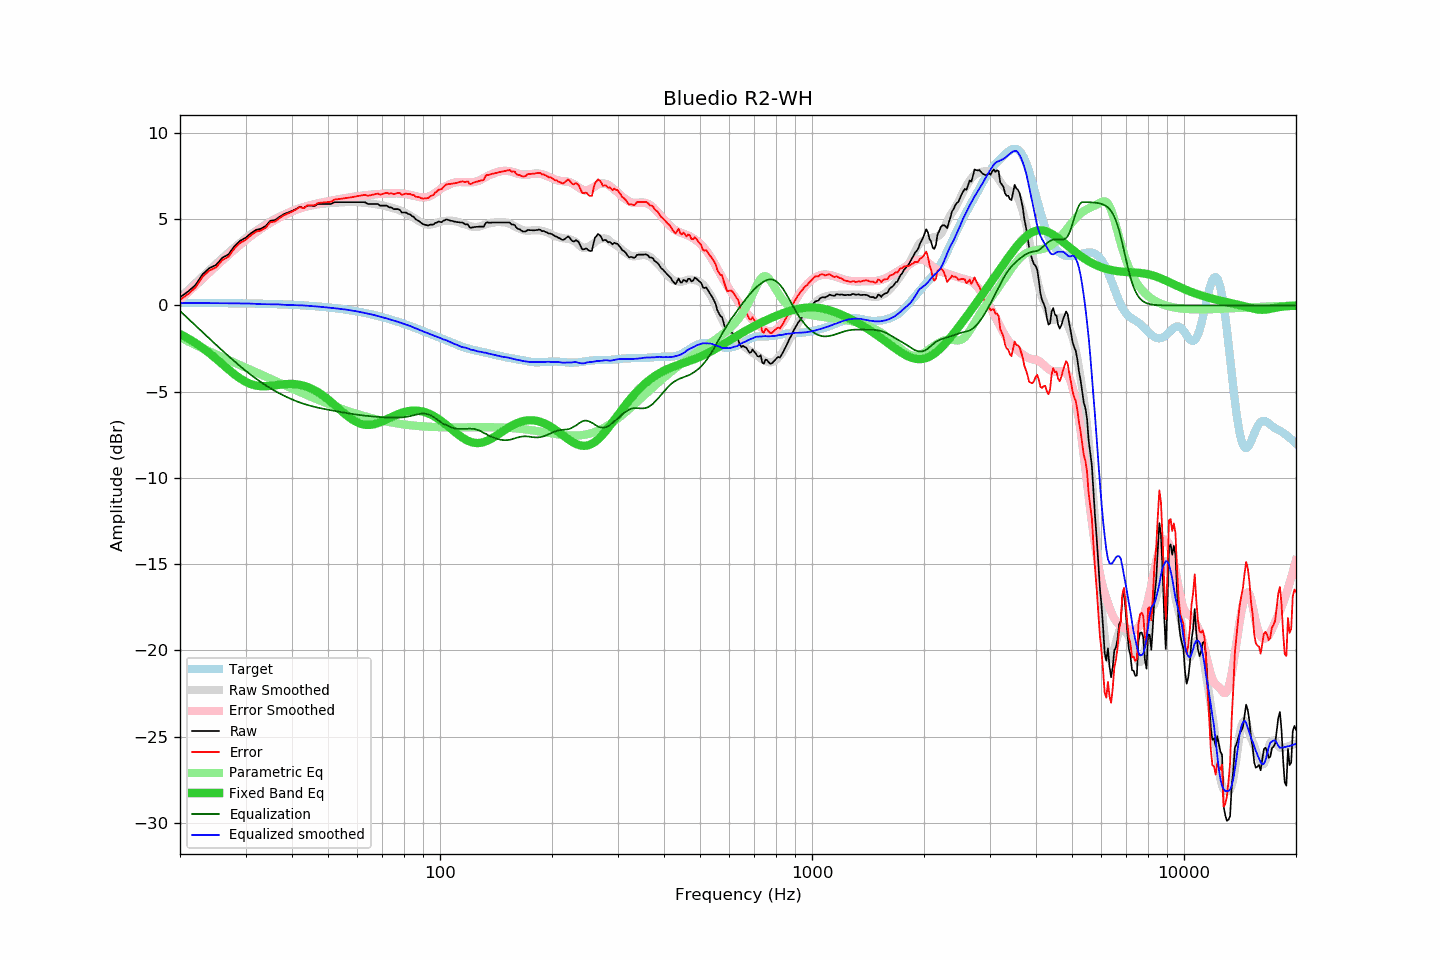

The data file committed next to this chart (first rows):
frequency, raw, error, smoothed, error_smoothed, equalization, parametric_eq, equalized_raw, equalized_smoothed, target
20, 0.48, 0.33, 0.46, 0.32, -0.32, -1.66, 0.16, 0.14, 0.15
21, 0.80, 0.65, 0.89, 0.75, -0.75, -1.90, 0.05, 0.14, 0.15
22, 1.18, 1.03, 1.30, 1.16, -1.16, -2.17, 0.02, 0.14, 0.15
23, 1.81, 1.67, 1.69, 1.55, -1.55, -2.46, 0.26, 0.14, 0.15
24, 2.17, 2.03, 2.06, 1.92, -1.92, -2.77, 0.25, 0.14, 0.14
25, 2.35, 2.21, 2.41, 2.28, -2.28, -3.09, 0.07, 0.14, 0.14
26, 2.77, 2.63, 2.75, 2.62, -2.62, -3.40, 0.15, 0.13, 0.14
27, 2.96, 2.83, 3.06, 2.93, -2.93, -3.71, 0.03, 0.13, 0.13
28, 3.43, 3.30, 3.36, 3.24, -3.24, -3.99, 0.20, 0.12, 0.13
29, 3.75, 3.63, 3.64, 3.52, -3.52, -4.23, 0.23, 0.12, 0.12
30, 3.92, 3.80, 3.89, 3.78, -3.78, -4.42, 0.14, 0.11, 0.12
31, 4.18, 4.07, 4.13, 4.02, -4.02, -4.56, 0.16, 0.11, 0.11
32, 4.38, 4.27, 4.33, 4.24, -4.24, -4.64, 0.14, 0.09, 0.11
33, 4.45, 4.35, 4.52, 4.44, -4.44, -4.68, 0.01, 0.08, 0.10
34, 4.61, 4.52, 4.71, 4.63, -4.63, -4.68, -0.02, 0.08, 0.10
35, 4.92, 4.83, 4.88, 4.80, -4.80, -4.66, 0.12, 0.08, 0.09
36, 4.95, 4.87, 5.03, 4.95, -4.95, -4.63, -0.00, 0.07, 0.08
37, 5.13, 5.06, 5.16, 5.10, -5.10, -4.60, 0.03, 0.06, 0.07
38, 5.29, 5.23, 5.27, 5.22, -5.22, -4.57, 0.07, 0.04, 0.06
39, 5.39, 5.34, 5.37, 5.34, -5.34, -4.55, 0.05, 0.03, 0.05
40, 5.48, 5.44, 5.48, 5.45, -5.45, -4.55, 0.03, 0.03, 0.04
41, 5.59, 5.56, 5.56, 5.54, -5.54, -4.57, 0.05, 0.02, 0.03
42, 5.73, 5.71, 5.64, 5.63, -5.63, -4.60, 0.10, 0.01, 0.02
43, 5.65, 5.65, 5.71, 5.70, -5.70, -4.66, -0.05, 0.00, 0.00
44, 5.79, 5.80, 5.76, 5.77, -5.77, -4.73, 0.02, -0.01, -0.01
45, 5.79, 5.81, 5.80, 5.83, -5.83, -4.81, -0.04, -0.03, -0.02
46, 5.77, 5.81, 5.84, 5.88, -5.88, -4.91, -0.11, -0.04, -0.04
47, 5.89, 5.95, 5.87, 5.93, -5.93, -5.03, -0.04, -0.06, -0.06
48, 5.89, 5.96, 5.89, 5.97, -5.97, -5.16, -0.08, -0.08, -0.07
49, 5.89, 5.98, 5.91, 6.01, -6.01, -5.30, -0.12, -0.10, -0.09
50, 5.89, 6.00, 5.93, 6.04, -6.04, -5.45, -0.15, -0.12, -0.11
51, 5.89, 6.02, 5.94, 6.08, -6.08, -5.60, -0.19, -0.14, -0.13
52, 5.99, 6.14, 5.95, 6.11, -6.11, -5.76, -0.12, -0.16, -0.15
53, 5.99, 6.16, 5.97, 6.15, -6.15, -5.92, -0.16, -0.18, -0.17
54, 5.99, 6.19, 5.98, 6.18, -6.18, -6.07, -0.19, -0.20, -0.19
55, 5.99, 6.21, 5.99, 6.21, -6.21, -6.22, -0.22, -0.22, -0.22
56, 5.99, 6.23, 6.00, 6.24, -6.24, -6.36, -0.25, -0.24, -0.24
57, 5.99, 6.26, 6.00, 6.27, -6.27, -6.49, -0.27, -0.27, -0.27
58, 5.99, 6.28, 6.00, 6.29, -6.29, -6.60, -0.30, -0.30, -0.29
59, 5.99, 6.31, 6.00, 6.32, -6.32, -6.70, -0.32, -0.32, -0.32
60, 5.99, 6.34, 5.99, 6.34, -6.34, -6.79, -0.35, -0.35, -0.35
61, 5.99, 6.37, 5.98, 6.36, -6.36, -6.85, -0.37, -0.38, -0.38
62, 5.99, 6.40, 5.96, 6.38, -6.38, -6.89, -0.39, -0.42, -0.41
63, 5.98, 6.42, 5.95, 6.40, -6.40, -6.92, -0.41, -0.44, -0.44
64, 5.89, 6.36, 5.94, 6.41, -6.41, -6.93, -0.52, -0.47, -0.47
65, 5.89, 6.39, 5.92, 6.43, -6.43, -6.92, -0.53, -0.50, -0.50
66, 5.89, 6.43, 5.90, 6.44, -6.44, -6.90, -0.55, -0.54, -0.53
67, 5.89, 6.46, 5.88, 6.45, -6.45, -6.87, -0.56, -0.57, -0.57
68, 5.89, 6.49, 5.85, 6.46, -6.46, -6.83, -0.57, -0.61, -0.60
69, 5.79, 6.43, 5.83, 6.47, -6.47, -6.78, -0.68, -0.64, -0.64
70, 5.79, 6.47, 5.81, 6.48, -6.48, -6.72, -0.69, -0.68, -0.67
71, 5.79, 6.50, 5.77, 6.49, -6.49, -6.66, -0.70, -0.72, -0.71
72, 5.79, 6.54, 5.74, 6.50, -6.50, -6.60, -0.70, -0.75, -0.75
73, 5.69, 6.48, 5.71, 6.50, -6.50, -6.53, -0.81, -0.79, -0.79
74, 5.69, 6.52, 5.68, 6.50, -6.50, -6.47, -0.81, -0.83, -0.82
75, 5.59, 6.45, 5.64, 6.51, -6.51, -6.41, -0.91, -0.87, -0.86
76, 5.59, 6.49, 5.60, 6.51, -6.51, -6.36, -0.92, -0.91, -0.90
77, 5.59, 6.53, 5.56, 6.51, -6.51, -6.31, -0.92, -0.95, -0.94
78, 5.54, 6.52, 5.51, 6.50, -6.50, -6.26, -0.96, -0.99, -0.98
79, 5.39, 6.41, 5.47, 6.49, -6.49, -6.22, -1.10, -1.02, -1.02
... 553 more rows
